Run: headless pygame with SDL's dummy video driver; simulated clock (each Clock.tick advances the game by its frame time, no real sleeping); random seed 0; keys injected as events and as key.get_pressed() state; no mouse input.
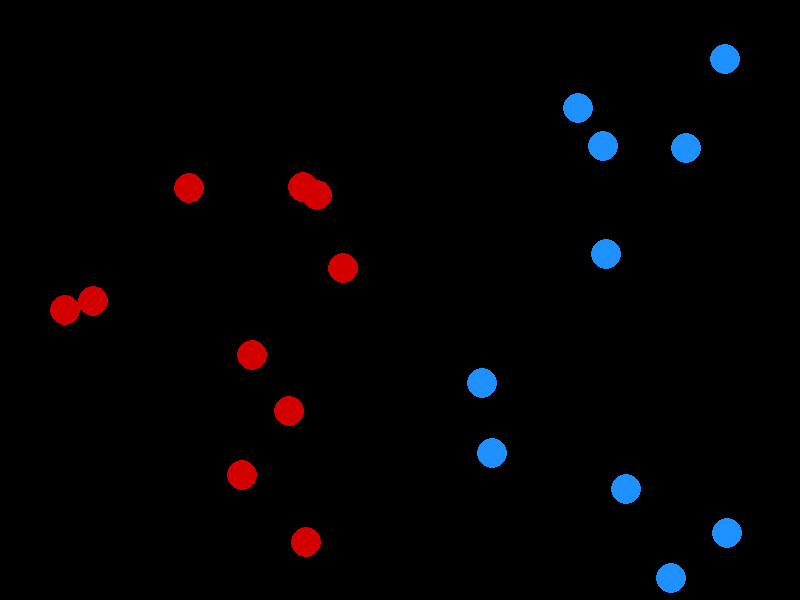
Frame 1 of 4 · flips 1–60 · no input
Frame 2 of 4 · flips 61–180 · tapped SPACE, RETURN · held RIGHT (→), D · screen unchanged from frame 1, image omitted
Frame 3 of 4 · flips 181–300 · held DOWN (↓), S · screen unchanged from frame 2, image omitted
Frame 4 of 4 · flips 301–420 · held LEFT (←), A, UP (↑), W · screen unchanged from frame 3, image omitted

The pygame program that drew these frames:

#!/usr/bin/env python3

import pygame
import random


class Soldier(pygame.sprite.Sprite):
    def __init__(self, color):
        pygame.sprite.Sprite.__init__(self)

        self.health = 100
        self.r = 15
        self.vel = 10
        self.color = color

        self.image = pygame.Surface([self.r * 2, self.r * 2])  # Set the dimensions for the image
        self.image.set_colorkey(BLACK)  # Make background transparent
        pygame.draw.circle(self.image, self.color, (self.r, self.r), self.r)
        self.rect = self.image.get_rect()

    def move():
        pass

    def attack1():
        pass

    def attack2():
        pass

    def heal():
        pass

    def retreat():
        pass


"""
--------------- Setup ----------------
"""
# Define the screen parameters
SCREEN_WIDTH = 800
SCREEN_HEIGHT = 600

# Define the colors
BLACK = (0, 0, 0)
WHITE = (255, 255, 255)
RED = (210, 0, 0)
BLUE = (30, 144, 255)

# Setup the soliders
red_soldier_list = pygame.sprite.Group()
blue_soldier_list = pygame.sprite.Group()
total_soldier_list = pygame.sprite.Group()

for i in range(10):
    red_soldier = Soldier(RED)

    red_soldier.rect.x = random.randrange(red_soldier.r * 2, (SCREEN_WIDTH * 0.5) - red_soldier.r * 2)
    red_soldier.rect.y = random.randrange(red_soldier.r * 2, SCREEN_HEIGHT - red_soldier.r * 2)

    red_soldier_list.add(red_soldier)
    total_soldier_list.add(red_soldier)

for i in range(10):
    blue_soldier = Soldier(BLUE)

    blue_soldier.rect.x = random.randrange(SCREEN_WIDTH * 0.5 + blue_soldier.r * 2, SCREEN_WIDTH - blue_soldier.r * 2)
    blue_soldier.rect.y = random.randrange(blue_soldier.r * 2, SCREEN_HEIGHT - blue_soldier.r * 2)

    blue_soldier_list.add(blue_soldier)
    total_soldier_list.add(blue_soldier)

pygame.init()

screen = pygame.display.set_mode((SCREEN_WIDTH, SCREEN_HEIGHT), pygame.RESIZABLE)
pygame.display.set_caption("Battle Simulator")

clock = pygame.time.Clock()

"""
--------------- Main Program ---------------
"""
done = False  # Loop until user clicks the close button

while not done:
    for event in pygame.event.get():
        if event.type == pygame.QUIT:
            done = True

    # --- Game logic goes here ---

    # --- Screen clearing goes here ---
    screen.fill(BLACK)

    # --- Drawing code goes here ---
    total_soldier_list.draw(screen)

    pygame.display.flip()
    clock.tick(60)

pygame.quit()
